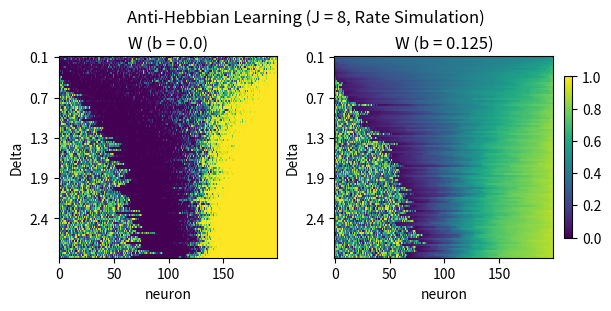

Write the Python code that produced this figure. (Note: this script raises an exception after producing the figure.)
import numpy as np
import matplotlib.pyplot as plt
from scipy.integrate import solve_ivp

def get_xy(fr_source: np.ndarray, fr_target: np.ndarray, condition: str) -> tuple:
    if condition == "hebbian":
        x = fr_target * fr_source
        y = fr_target**2
    elif condition == "antihebbian":
        x = fr_source**2
        y = fr_target*fr_source
    else:
        raise ValueError(f"Invalid condition: {condition}.")
    return x, y

def delta_w(w: np.ndarray, r_source: np.ndarray, eta: float, J: float, b: float, a: float, condition: str) -> np.ndarray:
    r_target = get_qif_fr(eta + J*np.dot(w, r_source) / N)
    x, y = get_xy(r_source, r_target, condition=condition)
    return a*(b*((1-w)*x - w*y) + (1-b)*(x-y)*(w-w**2))

def get_w_solution(w0: np.ndarray, r_source: np.ndarray, eta: float, J: float, b: float, a: float, T: float, **kwargs
                   ) -> np.ndarray:
    sols = solve_ivp(lambda t, w: delta_w(w, r_source, eta, J, b, a, condition), t_span=(0.0, T), y0=np.asarray(w0),
                     **kwargs)
    return sols.y[:, -1]

def lorentzian(N: int, eta: float, Delta: float) -> np.ndarray:
    x = np.arange(1, N+1)
    return eta + Delta*np.tan(0.5*np.pi*(2*x-N-1)/(N+1))

def gaussian(N, eta: float, Delta: float) -> np.ndarray:
    etas = eta + Delta * np.random.randn(N)
    return np.sort(etas)

def get_qif_fr(x: np.ndarray) -> np.ndarray:
    fr = np.zeros_like(x)
    fr[x > 0] = np.sqrt(x[x > 0])
    return fr / np.pi

# parameter definition
condition = "antihebbian"
distribution = "gaussian"
N = 200
m = 100
eta = 1.0
deltas = np.linspace(0.1, 3.0, num=m)
target_eta = 0.2
a = 0.2
J = 8.0
bs = [0.0, 0.125]
res = {"b": bs, "w": {}}

# simulation parameters
T = 1000.0
solver_kwargs = {}

f = lorentzian if distribution == "lorentzian" else gaussian
for b in bs:
    ws = []
    for Delta in deltas:

        # define initial condition
        inp = f(N, eta, Delta)
        fr_source = get_qif_fr(inp)
        w0 = np.random.uniform(0.01, 0.99, size=(N,))

        # get weight solutions
        ws.append(get_w_solution(w0, fr_source, target_eta, J, b, a, T, **solver_kwargs))

    res["w"][b] = np.asarray(ws)
    print(f"Finished simulations for b = {b}")

# plotting
fig, axes = plt.subplots(ncols=len(bs), figsize=(3*len(bs), 3), layout="constrained")
ticks = np.arange(0, m, int(m/5))
for i, b in enumerate(bs):

    # weight distribution
    ax = axes[i]
    im = ax.imshow(np.asarray(res["w"][b]), aspect="auto", interpolation="none", cmap="viridis", vmax=1.0, vmin=0.0)
    ax.set_xlabel("neuron")
    ax.set_ylabel("Delta")
    ax.set_yticks(ticks, labels=np.round(deltas[ticks], decimals=1))
    if i == len(bs) - 1:
        plt.colorbar(im, ax=ax, shrink=0.8)
    ax.set_title(f"W (b = {b})")

    # # firing rate distribution
    # ax = axes[1, i]
    # im = ax.imshow(np.asarray(res["data"][b]["fr"]), aspect="auto", interpolation="none", cmap="cividis", vmax=fr_max)
    # plt.colorbar(im, ax=ax)
    # ax.set_xlabel("eta")
    # ax.set_ylabel("Delta")
    # ax.set_title(f"Firing Rates (b = {b})")

fig.suptitle(f"{'Hebbian' if condition == 'hebbian' else 'Anti-Hebbian'} Learning (J = {int(J)}, Rate Simulation)")
fig.canvas.draw()
plt.savefig(f"../results/ss_weight_simulation_{condition}_{int(J)}.svg")
plt.show()
